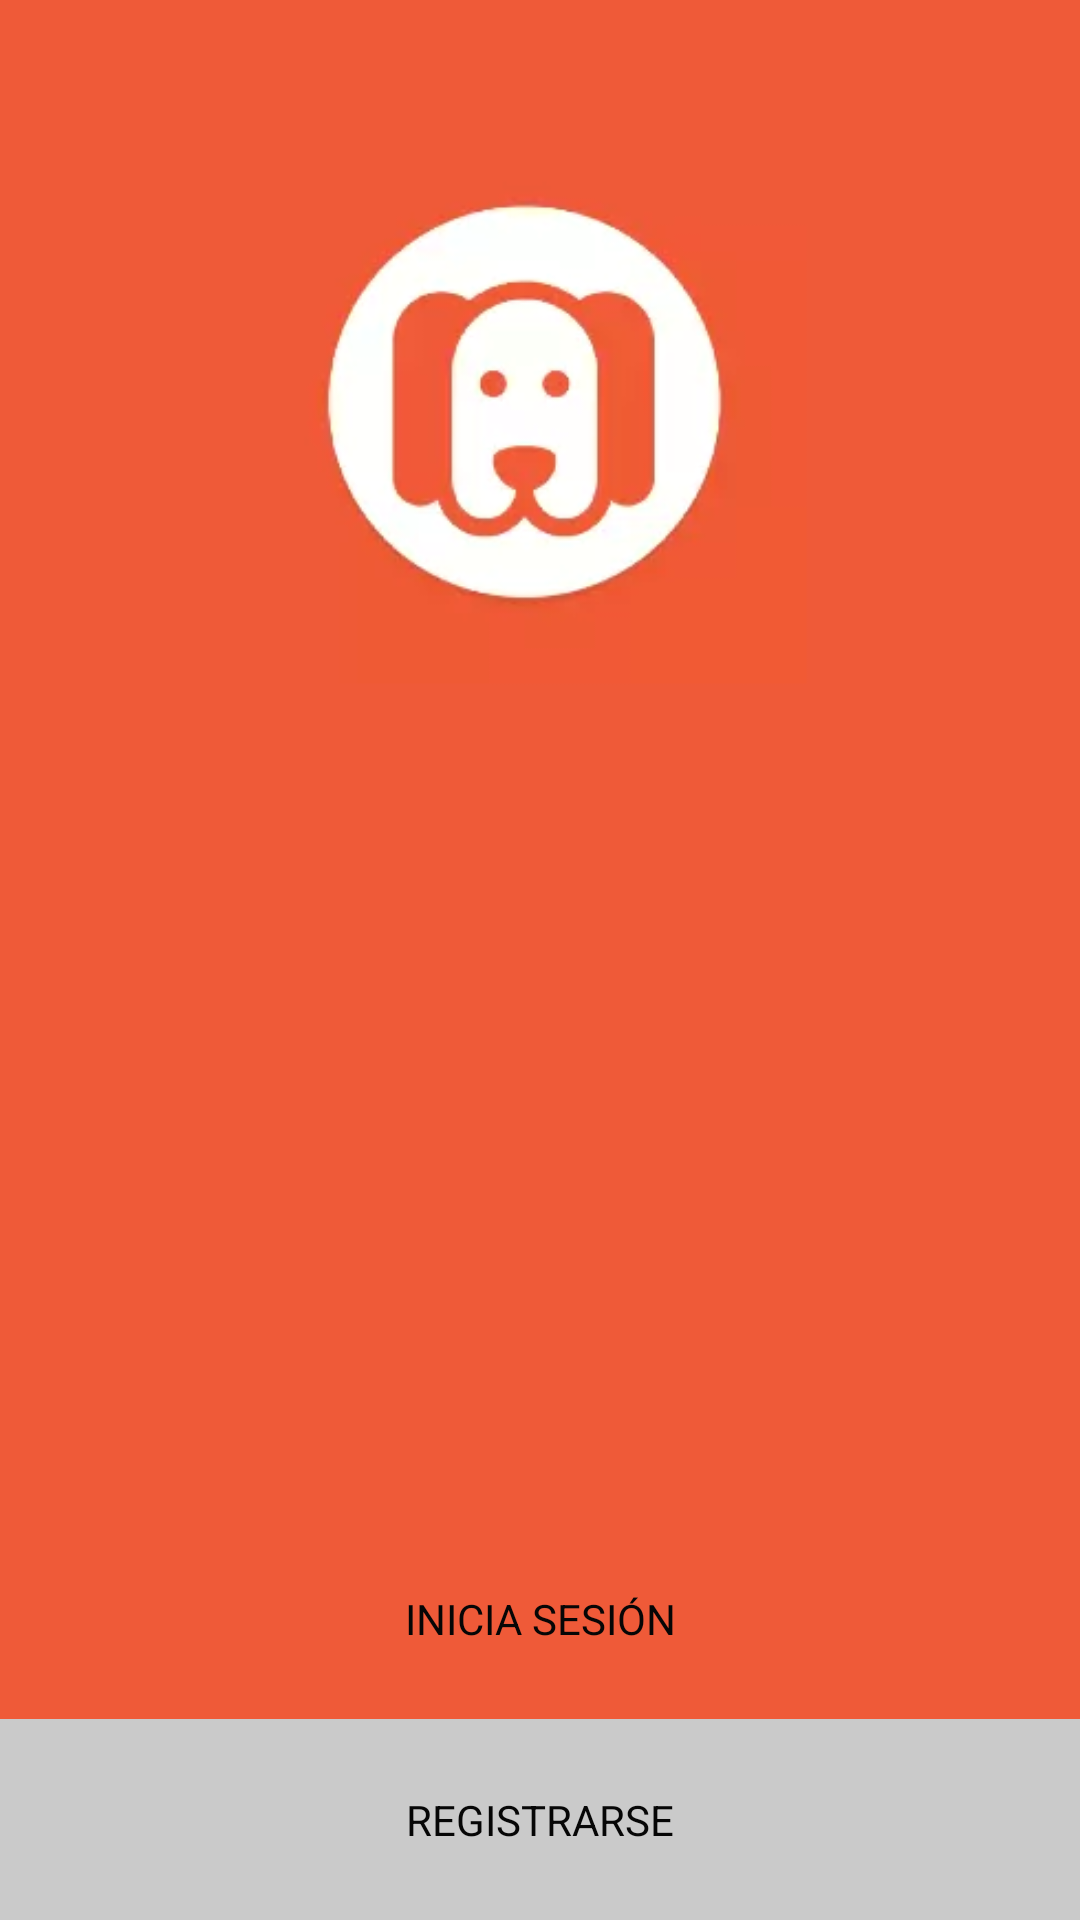

Reconstruct the res/layout file that produces this screen, plus the resources it refers to.
<!-- AndroidManifest.xml: application theme AppTheme -->
<!-- res/layout/activity_main.xml -->
<?xml version="1.0" encoding="utf-8"?>
<RelativeLayout
    xmlns:android="http://schemas.android.com/apk/res/android"
    android:layout_width="match_parent"
    android:background="@color/pet"
    android:layout_height="match_parent"
    android:weightSum="1">


    <ImageView
        android:id="@+id/ivPet"
        android:layout_width="match_parent"
        android:layout_height="250dp"
        android:src="@mipmap/pet"
        android:layout_gravity="center"/>

    <LinearLayout
        android:layout_width="match_parent"
        android:layout_height="wrap_content"
        android:layout_alignParentBottom="true"
        android:elevation="4dp"
        android:orientation="vertical">

        <TextView
            android:id="@+id/tvLogIn"
            android:layout_width="match_parent"
            android:layout_height="wrap_content"
            android:gravity="center"
            android:padding="@dimen/spacing_bigger"
            android:text="@string/login_label_signin"
            android:textAllCaps="true"
            android:textColor="@color/black"
            />

        <TextView
            android:id="@+id/tvSignUp"
            android:layout_width="match_parent"
            android:layout_height="wrap_content"
            android:gravity="center"
            android:padding="@dimen/spacing_bigger"
            android:text="@string/login_label_signup"
            android:textAllCaps="true"
            android:textColor="@color/black"
            android:background="@drawable/ripple_bg_grey"/>

    </LinearLayout>

</RelativeLayout>
<!-- resources referenced by this layout -->
<resources>
  <color name="black">#060606</color>
  <color name="pet">#EF5A38</color>
  <dimen name="spacing_bigger">24dp</dimen>
  <!-- drawable ripple_bg_grey (drawable) -->
  <?xml version="1.0" encoding="utf-8"?>
  <selector xmlns:android="http://schemas.android.com/apk/res/android">
      <item android:state_pressed="true">
          <shape>
              <solid android:color="@color/grey_highlight" />
          </shape>
      </item>
      <item>
          <shape>
              <solid android:color="@color/grey" />
          </shape>
      </item>
  </selector>
  <!-- mipmap pet: png bitmap (mipmap-xxhdpi, 40251 bytes) -->
  <string name="login_label_signin">Inicia Sesión</string>
  <string name="login_label_signup">Registrarse</string>
  <style name="AppTheme" parent="Theme.AppCompat.Light.DarkActionBar">
          
          <item name="colorPrimary">#E64A19</item>
          <item name="colorPrimaryDark">#9E9E9E</item>
          <item name="colorAccent">@color/black</item>
      </style>
  <color name="grey_highlight">#e9e9e9</color>
  <color name="grey">#cacaca</color>
</resources>
